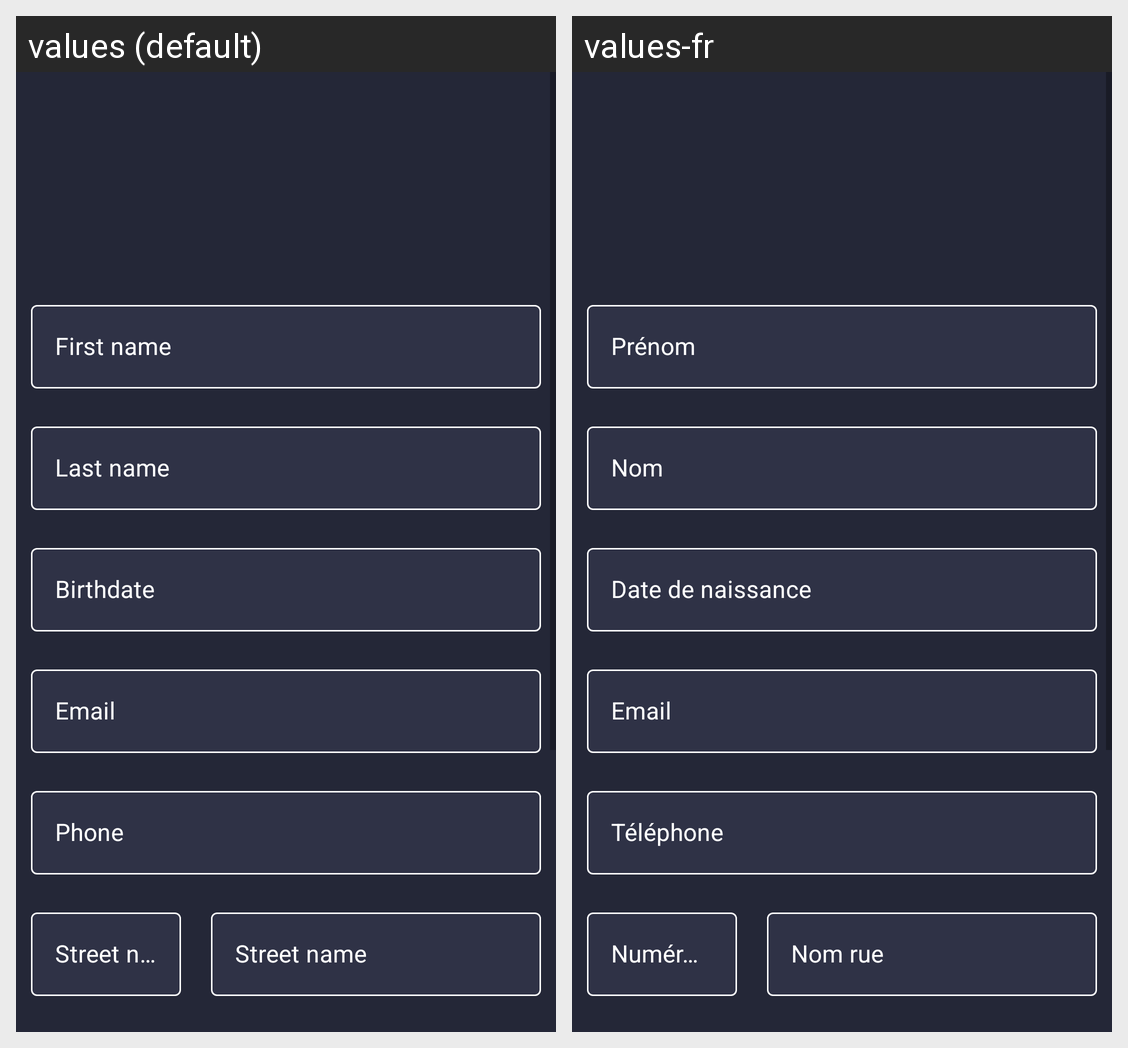

Here is an Android app screen in its default locale and in the app's own translations. Write out the translated-string differences for the strings that appear on this screen.
Android screen res/layout/fragment_user_profile.xml rendered under 2 locales, left to right: values (default), values-fr. Device: Nexus 5 (rendered at 1080×1920; each locale shown at half size, 540×960, under a caption strip naming it); theme AppTheme.
Strings drawn on this screen, with the default value and each locale's value (text and hints the layout hard-codes, and strings that could not be matched under every locale, appear in the picture but are not listed):

hint_edit_first_name
  values: First name
  values-fr: Prénom

hint_edit_last_name
  values: Last name
  values-fr: Nom

hint_edit_birthdate
  values: Birthdate
  values-fr: Date de naissance

hint_edit_email
  values: Email
  values-fr: Email

hint_edit_phone
  values: Phone
  values-fr: Téléphone

hint_edit_street_number
  values: Street number
  values-fr: Numéro rue

hint_edit_street_name
  values: Street name
  values-fr: Nom rue
